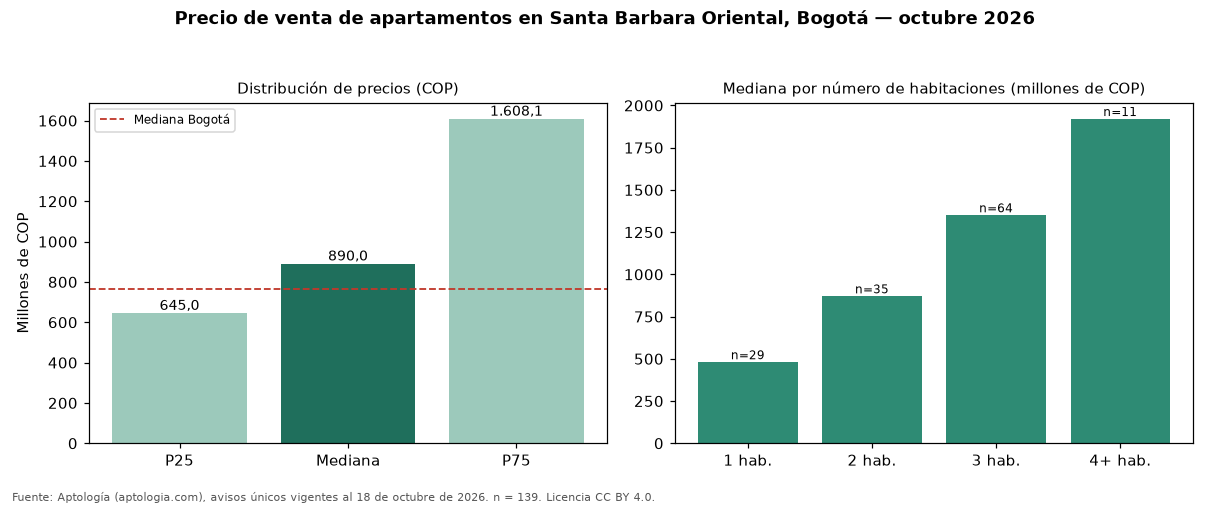

Values plotted in this chart, from the file beside it:
seccion, metrica, valor_cop, n
precio, p25, 645000000, 139
precio, mediana, 890000000, 139
precio, p75, 1608128641, 139
cop_por_m2, p25, 7428070, 139
cop_por_m2, mediana, 9600000, 139
cop_por_m2, p75, 11887867, 139
area, area_mediana_m2, 114.0, 139
habitaciones, 1, 480000000, 29
habitaciones, 2, 870000000, 35
habitaciones, 3, 1350000000, 64
habitaciones, 4+, 1920000000, 11
administracion, mediana, 959670, 115
estrato, moda, 5, 
parqueadero, porcentaje_con_parqueadero, 97.8, 139
ciudad, mediana_ciudad, 765000000, 33308
ciudad, mediana_cop_por_m2_ciudad, 7407407, 33308
